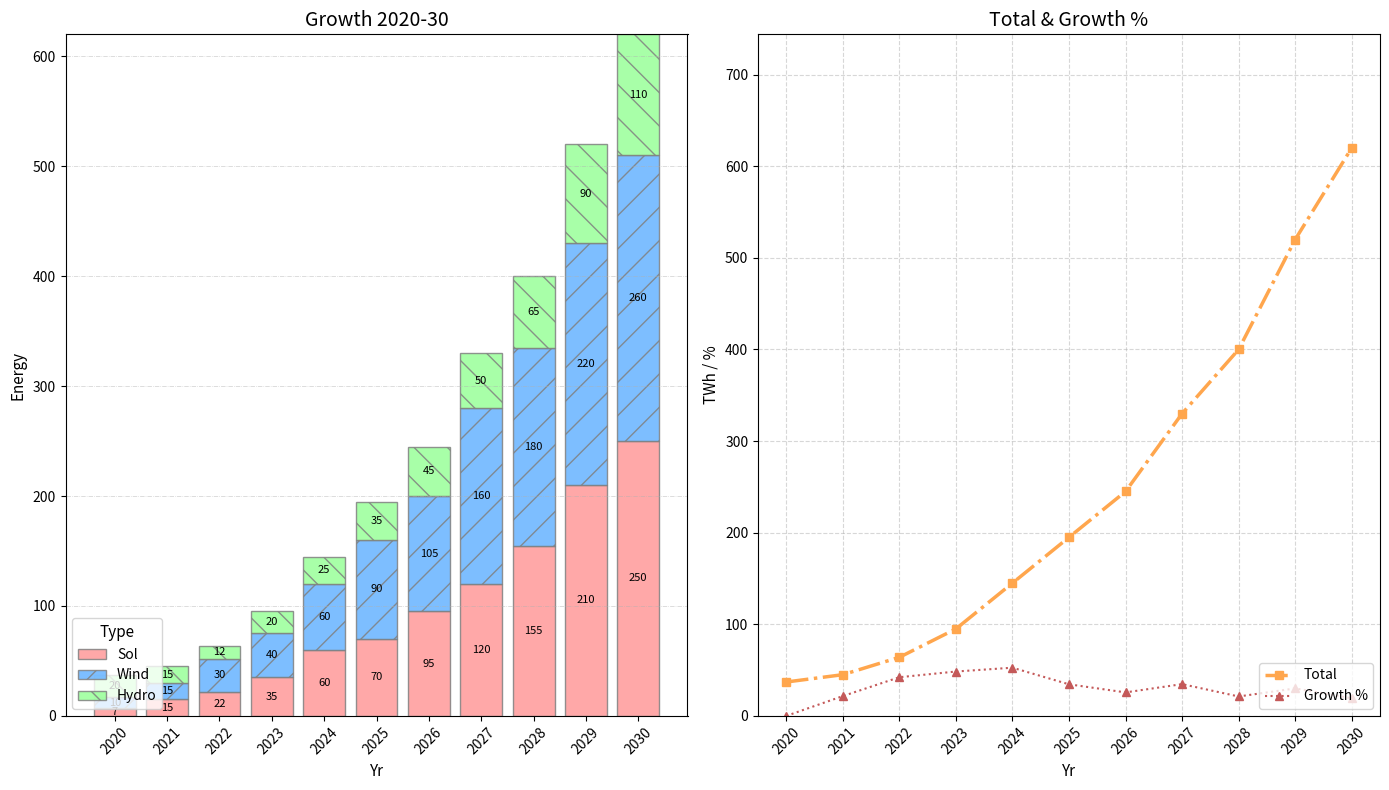

Recreate this plot in Python.
import matplotlib.pyplot as plt
import numpy as np

years = np.arange(2020, 2031)
# Randomly altered energy data within their respective ranges
solar_energy = np.array([7, 15, 22, 35, 60, 70, 95, 120, 155, 210, 250])
wind_energy = np.array([10, 15, 30, 40, 60, 90, 105, 160, 180, 220, 260])
hydro_energy = np.array([20, 15, 12, 20, 25, 35, 45, 50, 65, 90, 110])
total_renewable_energy = solar_energy + wind_energy + hydro_energy
percentage_growth = np.zeros(len(total_renewable_energy))
percentage_growth[1:] = ((total_renewable_energy[1:] - total_renewable_energy[:-1]) / total_renewable_energy[:-1]) * 100

fig, axes = plt.subplots(1, 2, figsize=(14, 8))

axes[0].bar(years, solar_energy, label='Sol', color='#ff9999', alpha=0.85, edgecolor='grey', linestyle='-')
axes[0].bar(years, wind_energy, bottom=solar_energy, label='Wind', color='#66b3ff', alpha=0.85, edgecolor='grey', hatch='/')
axes[0].bar(years, hydro_energy, bottom=solar_energy + wind_energy, label='Hydro', color='#99ff99', alpha=0.85, edgecolor='grey', hatch='\\')
axes[0].set_title('Growth 2020-30', fontsize=14)
axes[0].set_xlabel('Yr', fontsize=11)
axes[0].set_ylabel('Energy', fontsize=11)
axes[0].set_xticks(years, labels=years, rotation=45)
axes[0].set_ylim(0, 620)
axes[0].grid(axis='y', linestyle='-.', linewidth=0.5, alpha=0.6)
axes[0].legend(loc='lower left', fontsize=10, title='Type', title_fontsize='11')

for i, (s, w, h) in enumerate(zip(solar_energy, wind_energy, hydro_energy)):
    axes[0].text(years[i], s / 2, f'{s}', ha='center', va='center', color='black', fontsize=8)
    axes[0].text(years[i], s + w / 2, f'{w}', ha='center', va='center', color='black', fontsize=8)
    axes[0].text(years[i], s + w + h / 2, f'{h}', ha='center', va='center', color='black', fontsize=8)

axes[1].plot(years, total_renewable_energy, label='Total', color='#ffa64d', marker='s', linewidth=2.5, linestyle='-.')
axes[1].plot(years, percentage_growth, label='Growth %', color='#c45959', linestyle=':', marker='^', linewidth=1.5)
axes[1].set_title('Total & Growth %', fontsize=14)
axes[1].set_xlabel('Yr', fontsize=11)
axes[1].set_ylabel('TWh / %', fontsize=11)
axes[1].set_xticks(years, labels=years, rotation=45)
axes[1].set_ylim(0, max(total_renewable_energy) * 1.2)
axes[1].legend(loc='lower right', fontsize=10)
axes[1].grid(True, linestyle='--', alpha=0.5)

plt.tight_layout()
plt.show()
